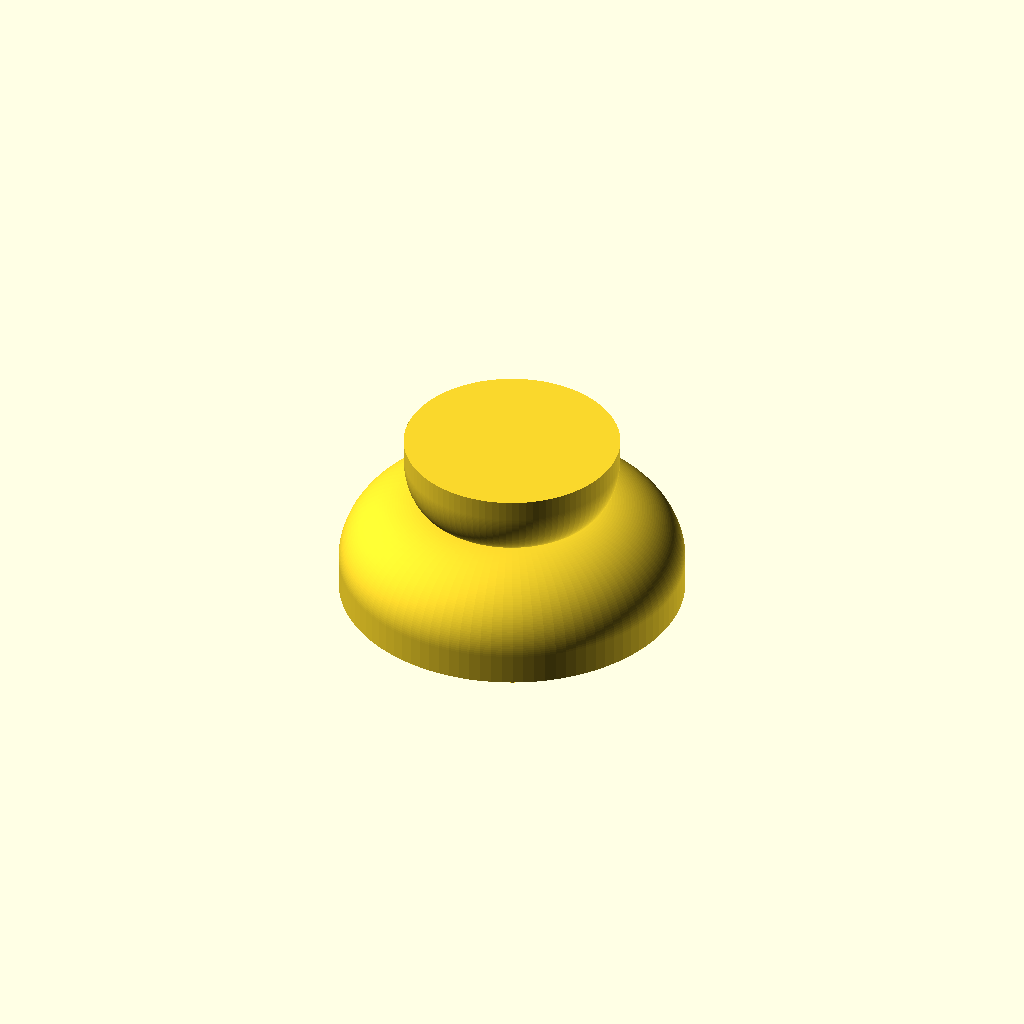
Cell 1 — every parameter at its default value.
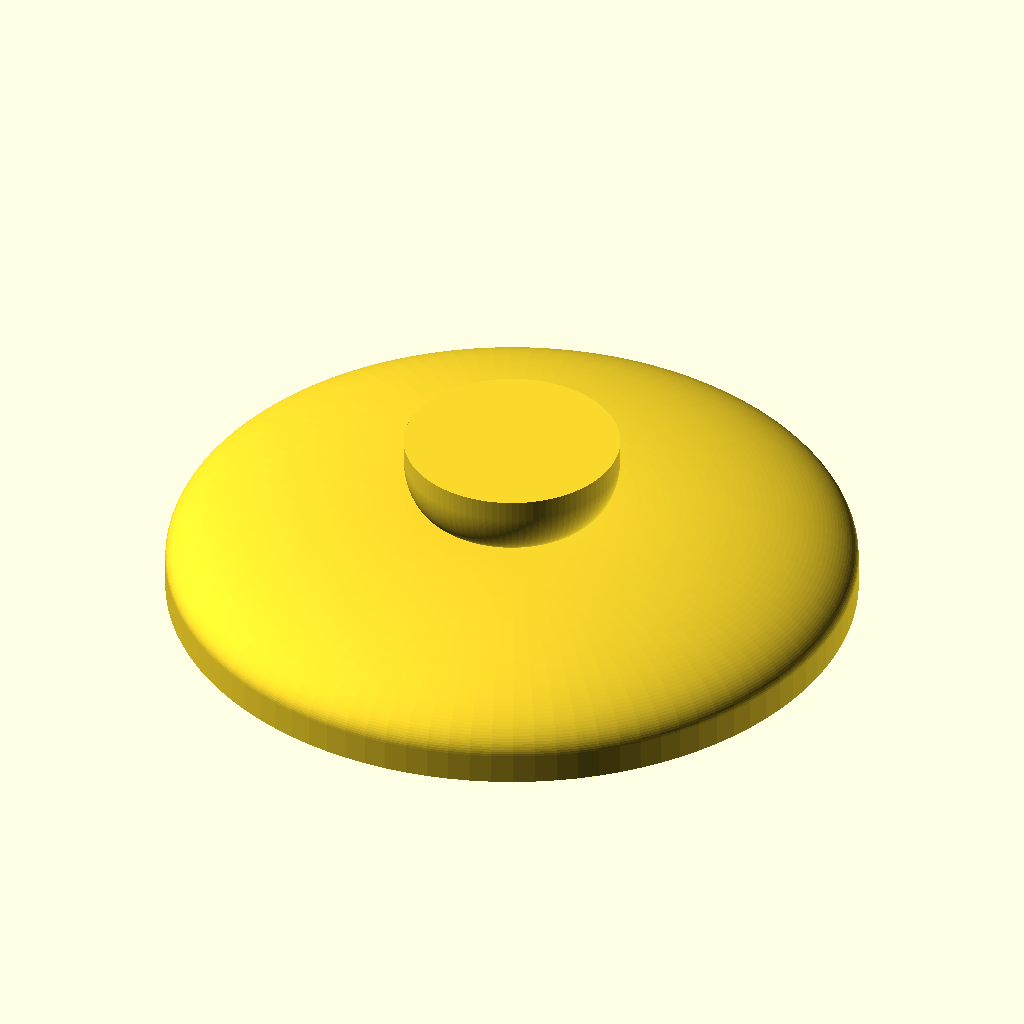
Cell 2 — base_width set to 160, the other parameters unchanged.
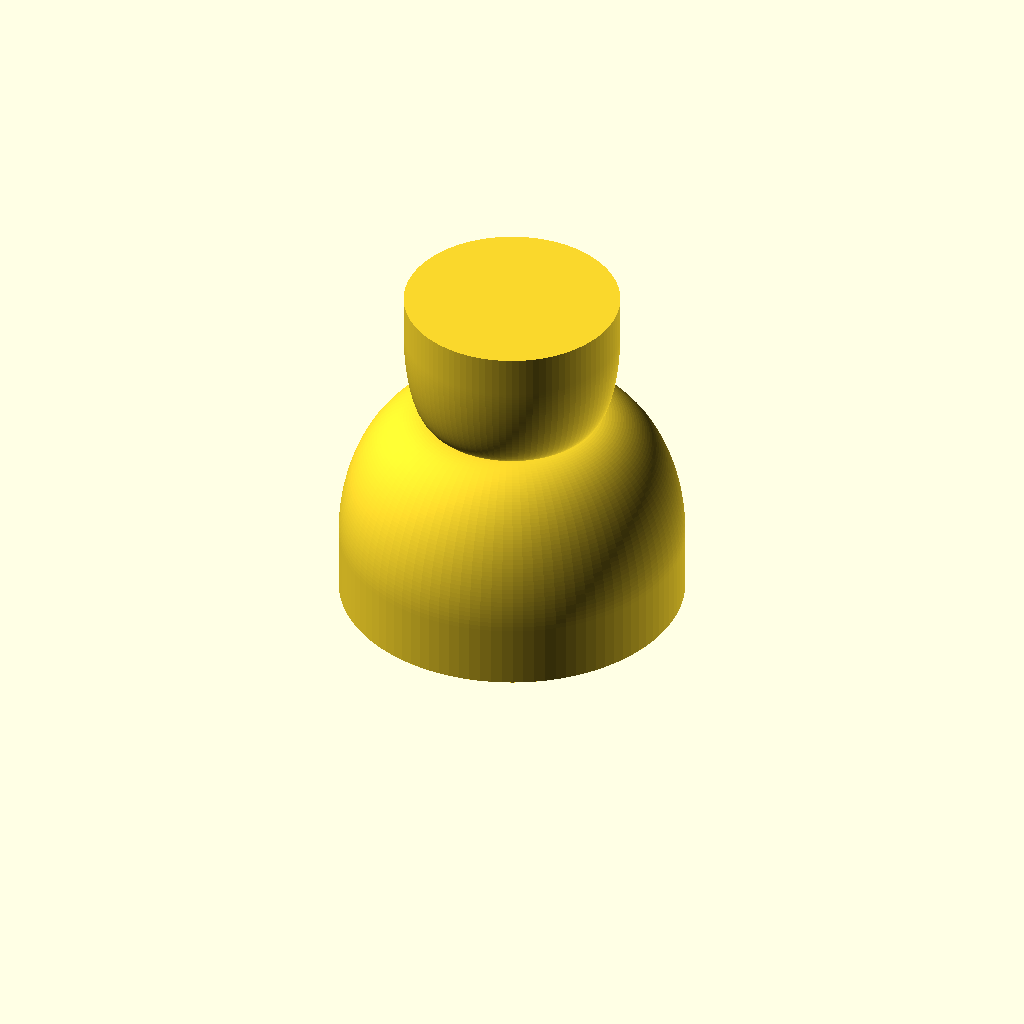
Cell 3: the same model with total_height = 80.
One fixed orthographic camera (rotation 55°, 0°, 25°; colour scheme Cornfield) for every cell.
The OpenSCAD source (src/trophy_base_scotia.scad):
// trophy_base_scotia.scad
// Classic trophy base with a scotia profile: flat rectangular step ->
// concave cove -> convex bead -> top platform. Solid of revolution.
// FDM-friendly: largest flat face sits on the build plate.

$fn = 100;

// 1. Constants & parameters
base_width   = 80;  // mm, diameter at bottom
top_width    = 50;  // mm, diameter at top platform
total_height = 40;  // mm

step_frac    = 0.18;  // bottom flat rectangular step, fraction of height
cove_frac    = 0.42;  // concave curve, fraction of height
bead_frac    = 0.28;  // convex curve, fraction of height
// remaining fraction -> top platform

waist_inset  = 6;   // mm the cove pinches inward past the top radius
arc_steps    = 48;  // points generated per curved segment

// 2. Derived dimensions
base_r = base_width / 2;
top_r  = top_width  / 2;

step_h     = total_height * step_frac;
cove_h     = total_height * cove_frac;
bead_h     = total_height * bead_frac;
platform_h = total_height - step_h - cove_h - bead_h;

waist_r = top_r - waist_inset;

assert(base_r > top_r,    "base_width must be greater than top_width");
assert(platform_h >= 0,   "step+cove+bead fractions exceed 1.0");
assert(waist_r > 0,       "waist_inset too large: waist radius <= 0");

// 3. Component module
module trophy_base_scotia() {
    // Cove: concave quarter-ellipse, vertical tangent at the step,
    // horizontal tangent at the waist. Radius shrinks base_r -> waist_r.
    cove_pts = [ for (i = [0 : arc_steps])
        let (a = i * 90 / arc_steps)
        [ waist_r + (base_r - waist_r) * cos(a),
          step_h + cove_h * sin(a) ] ];

    // Bead: convex quarter-ellipse, vertical tangent at the waist,
    // horizontal tangent at the platform. Radius grows waist_r -> top_r.
    bead_pts = [ for (i = [1 : arc_steps])
        let (a = i * 90 / arc_steps)
        [ waist_r + (top_r - waist_r) * sin(a),
          step_h + cove_h + bead_h * (1 - cos(a)) ] ];

    profile = concat(
        [ [0, 0], [base_r, 0] ],          // axis -> base, flat bottom
        cove_pts,                          // first point is (base_r, step_h)
        bead_pts,
        [ [top_r, total_height],           // platform wall
          [0, total_height] ]              // close along the axis
    );

    rotate_extrude($fn = 100)
        polygon(profile);
}

// 4. Assembly
//    `show_base` is set by trophy_cup.scad when this file is `include`d.
//    Undefined here means the file is opened standalone -> render.
if (is_undef(show_base) || show_base)
    trophy_base_scotia();
Parameter table extracted from the source (name, type, default, range or options):
base_width: number, default 80
top_width: number, default 50
total_height: number, default 40
step_frac: number, default 0.18
cove_frac: number, default 0.42
bead_frac: number, default 0.28
waist_inset: number, default 6
arc_steps: number, default 48
